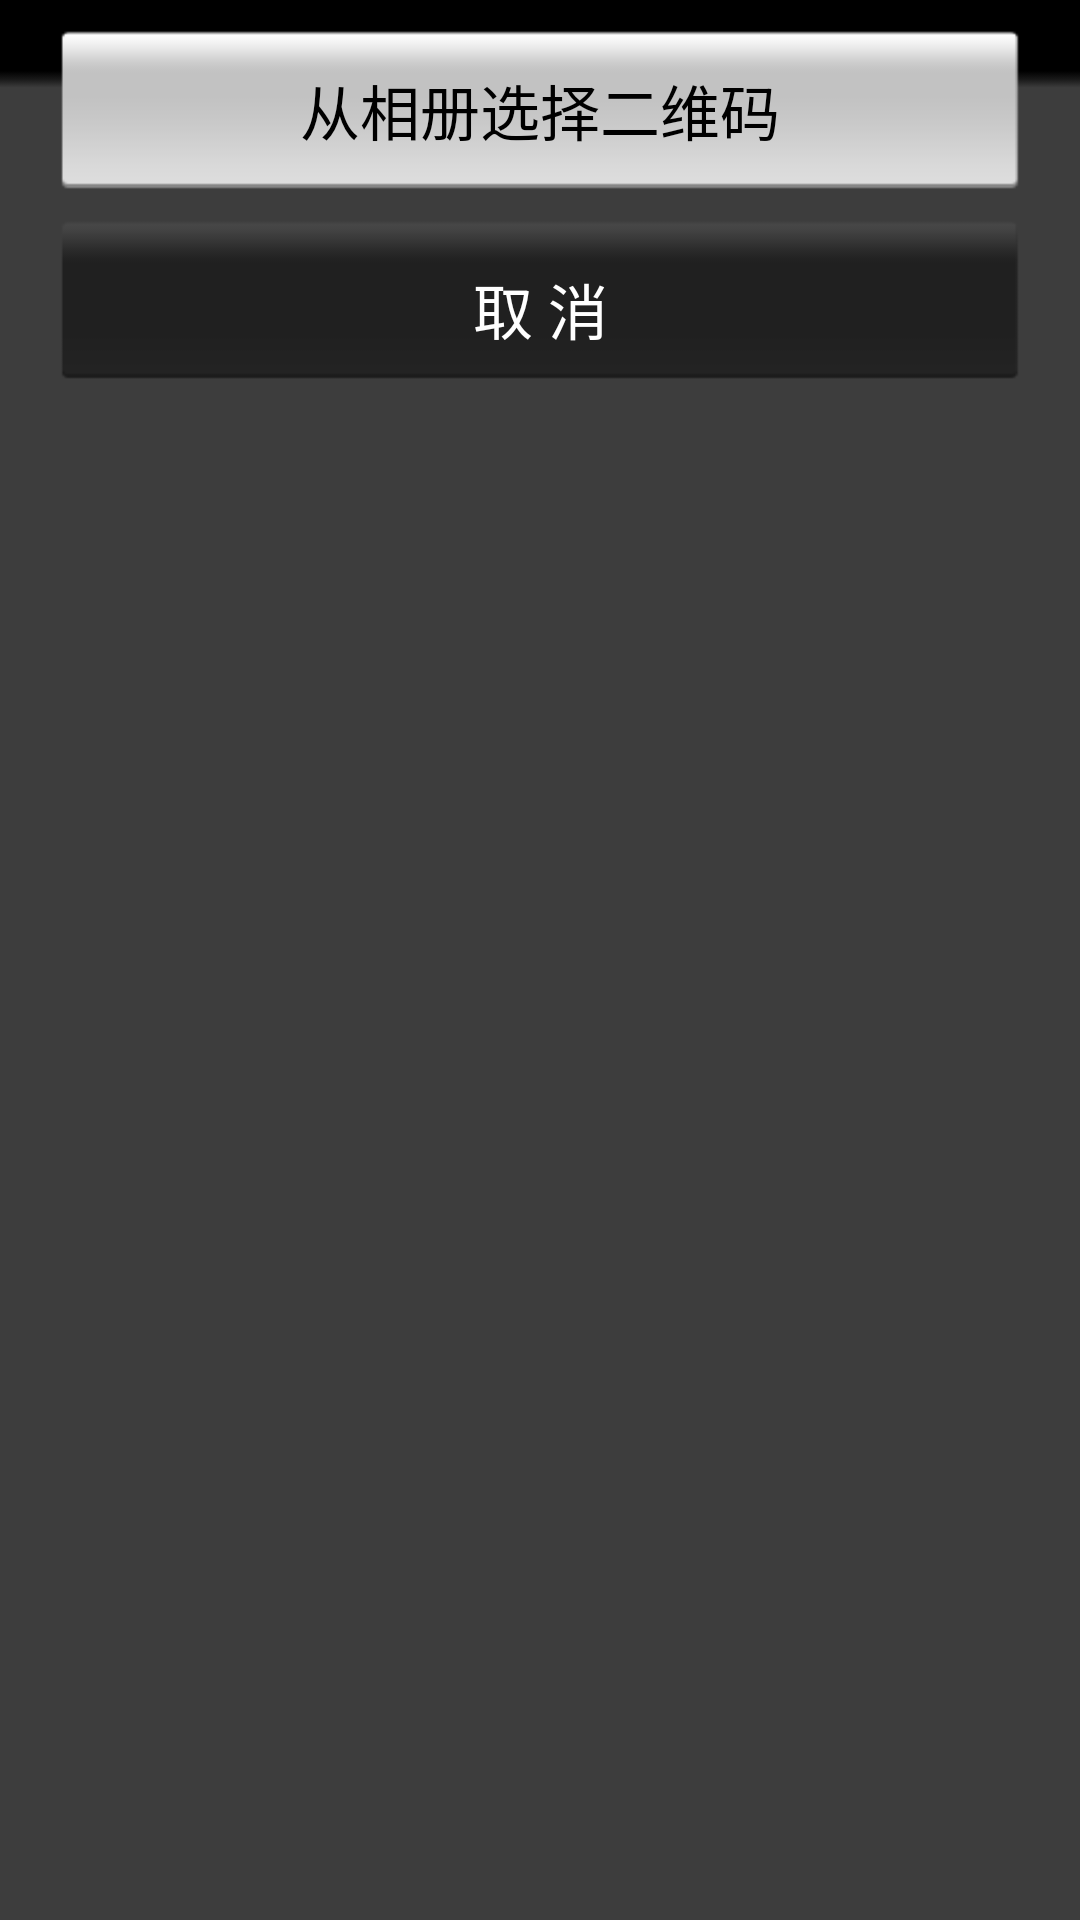

Here is an Android app screen rendered from its layout file. Give the layout XML and the strings, colors and styles it references.
<!-- AndroidManifest.xml: application theme android:Theme.NoTitleBar -->
<!-- res/layout/scan_menu_pop.xml -->
<?xml version="1.0" encoding="utf-8"?>

<LinearLayout xmlns:android="http://schemas.android.com/apk/res/android"
    android:layout_width="match_parent"
    android:layout_height="wrap_content"
    android:background="@drawable/dianji_xiatan_bg" 
    android:orientation="vertical"
    >
    <LinearLayout
        android:id="@+id/ll_my_qr_code_menu" 
        android:layout_width="match_parent"
        android:layout_height="wrap_content"
        android:background="@android:color/transparent"
        android:orientation="vertical"
        android:visibility="gone">
        <Button 
            android:id="@+id/btn_save_qrcode"
            android:layout_width="fill_parent"
            android:layout_height="wrap_content"
            android:layout_marginRight="20dp"
            android:layout_marginLeft="20dp"
            android:background="@drawable/my_qr_code_menu"
            android:layout_gravity="center"
            android:layout_marginTop="10dp"
            android:layout_marginBottom="2dp"
            android:text="保存到相册"
            android:textSize="20sp"
            />
        <Button 
            android:id="@+id/btn_share_qrcode"
            android:layout_width="fill_parent"
            android:layout_height="wrap_content"
            android:layout_marginRight="20dp"
            android:layout_marginLeft="20dp"
            android:background="@drawable/my_qr_code_menu"
            android:layout_gravity="center"
            android:layout_marginTop="2dp"
            android:layout_marginBottom="2dp"
            android:text="分享我的二维码"
            android:textSize="20sp"
            />
        <Button 
            android:id="@+id/btn_scan_qrcode"
            android:layout_width="fill_parent"
            android:layout_height="wrap_content"
            android:layout_marginRight="20dp"
            android:layout_marginLeft="20dp"
            android:background="@drawable/my_qr_code_menu"
            android:layout_gravity="center"
            android:layout_marginTop="2dp"
            android:layout_marginBottom="5dp"
            android:text="扫描二维码"
            android:textSize="20sp"
            />
    </LinearLayout>
     <LinearLayout
        android:id="@+id/ll_reg_choose_img_menu" 
        android:layout_width="match_parent"
        android:layout_height="wrap_content"
        android:background="@android:color/transparent"
        android:orientation="vertical"
        android:visibility="gone">
        <Button 
            android:id="@+id/btn_reg_choose_img_shoot"
            android:layout_width="fill_parent"
            android:layout_height="wrap_content"
            android:layout_marginRight="20dp"
            android:layout_marginLeft="20dp"
            android:background="@drawable/my_qr_code_menu"
            android:layout_gravity="center"
            android:layout_marginTop="10dp"
            android:layout_marginBottom="2dp"
            android:text="拍 照"
            android:textSize="20sp"
            />
        <Button 
            android:id="@+id/btn_reg_choose_img_album"
            android:layout_width="fill_parent"
            android:layout_height="wrap_content"
            android:layout_marginRight="20dp"
            android:layout_marginLeft="20dp"
            android:background="@drawable/my_qr_code_menu"
            android:layout_gravity="center"
            android:layout_marginTop="2dp"
            android:layout_marginBottom="2dp"
            android:text="相 册"
            android:textSize="20sp"
            />
        
    </LinearLayout>
    <Button 
            android:id="@+id/btn_choose_file"
            android:layout_width="fill_parent"
            android:layout_height="wrap_content"
            android:layout_marginRight="20dp"
            android:layout_marginLeft="20dp"
            android:background="@drawable/my_qr_code_menu"
            android:layout_gravity="center"
            android:layout_marginTop="10dp"
            android:layout_marginBottom="5dp"
            android:text="从相册选择二维码"
            android:textSize="20sp"
            android:visibility="visible"
            />
		
        <Button 
            android:id="@+id/btn_qrcode_menu_cancel"
            android:layout_width="fill_parent"
            android:layout_height="wrap_content"
            android:gravity="center_horizontal"
            android:layout_marginLeft="20dp"
            android:layout_marginRight="20dp"
            android:layout_marginTop="5dp"
            android:layout_marginBottom="5dp"
            android:paddingTop="15dp"
            android:background="@drawable/pop_menu_cancel_selector"
            android:layout_gravity="center_horizontal"
            android:textSize="20sp"
            android:textColor="@android:color/white"
            android:text="取 消"/>
        
</LinearLayout>
<!-- resources referenced by this layout -->
<resources>
  <!-- drawable dianji_xiatan_bg: png bitmap (drawable-hdpi, 3563 bytes) -->
  <!-- drawable my_qr_code_menu (drawable) -->
  <?xml version="1.0" encoding="utf-8"?>
  
  <selector xmlns:android="http://schemas.android.com/apk/res/android" >
      <item android:drawable="@drawable/dianji_xiatan_tiao1" android:state_pressed="false"></item>
      <item android:drawable="@drawable/dianji_xiatan_tiao_press" android:state_pressed="true"></item>
      <item android:drawable="@drawable/dianji_xiatan_tiao1" android:state_window_focused="false"></item>
  
  </selector>
  <!-- drawable pop_menu_cancel_selector (drawable) -->
  <?xml version="1.0" encoding="utf-8"?>
  
  <selector xmlns:android="http://schemas.android.com/apk/res/android" >
      <item android:drawable="@drawable/dianji_xiatan_tiao2" android:state_pressed="false"></item>
      <item android:drawable="@drawable/dianji_xiatan_tiao2_press" android:state_pressed="true"></item>
      <item android:drawable="@drawable/dianji_xiatan_tiao2" android:state_window_focused="false"></item>
  </selector>
  <!-- drawable dianji_xiatan_tiao1: png bitmap (drawable-hdpi, 3346 bytes) -->
  <!-- drawable dianji_xiatan_tiao_press: png bitmap (drawable-hdpi, 3381 bytes) -->
  <!-- drawable dianji_xiatan_tiao2: png bitmap (drawable-hdpi, 3258 bytes) -->
  <!-- drawable dianji_xiatan_tiao2_press: png bitmap (drawable-hdpi, 3302 bytes) -->
</resources>
